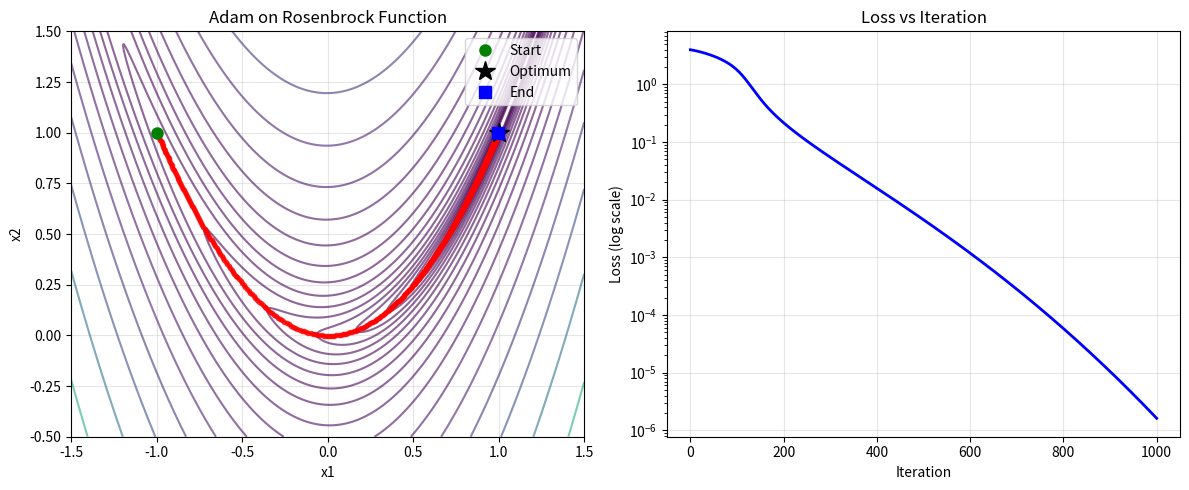

The script that saved this image:
"""
Adam (Adaptive Moment Estimation) optimizer implementation.
Combines adaptive learning rates with momentum for efficient optimization.
Includes a demo on Rosenbrock function minimization with visualization.
"""

import numpy as np
import matplotlib.pyplot as plt


class Adam:
    def __init__(self, learning_rate=0.001, beta1=0.9, beta2=0.999, epsilon=1e-8):
        self.learning_rate = learning_rate
        self.beta1 = beta1
        self.beta2 = beta2
        self.epsilon = epsilon
        self.m = {}
        self.v = {}
        self.t = 0
        
    def step(self, params, grads):
        self.t += 1
        
        for name, param in params.items():
            grad = grads[name]
            
            if name not in self.m:
                self.m[name] = np.zeros_like(param)
                self.v[name] = np.zeros_like(param)
            
            self.m[name] = self.beta1 * self.m[name] + (1 - self.beta1) * grad
            self.v[name] = self.beta2 * self.v[name] + (1 - self.beta2) * grad**2
            
            m_hat = self.m[name] / (1 - self.beta1**self.t)
            v_hat = self.v[name] / (1 - self.beta2**self.t)
            
            param -= self.learning_rate * m_hat / (np.sqrt(v_hat) + self.epsilon)
    
    def zero_grad(self):
        self.m = {}
        self.v = {}


if __name__ == "__main__":
    np.random.seed(42)
    
    def rosenbrock(x):
        return (1 - x[0])**2 + 100 * (x[1] - x[0]**2)**2
    
    def rosenbrock_grad(x):
        dx0 = -2 * (1 - x[0]) - 400 * x[0] * (x[1] - x[0]**2)
        dx1 = 200 * (x[1] - x[0]**2)
        return np.array([dx0, dx1])
    
    x = np.array([-1.0, 1.0])
    params = {"x": x}
    
    optimizer = Adam(learning_rate=0.01)
    
    print("Minimizing Rosenbrock function")
    print(f"Initial x: {x}")
    print(f"Initial f(x): {rosenbrock(x):.4f}\n")
    
    trajectory = [x.copy()]
    losses = [rosenbrock(x)]
    
    for i in range(1000):
        grad = rosenbrock_grad(params["x"])
        grads = {"x": grad}
        optimizer.step(params, grads)
        
        trajectory.append(params["x"].copy())
        losses.append(rosenbrock(params["x"]))
        
        if i % 200 == 0:
            loss = rosenbrock(params["x"])
            print(f"Iteration {i}: f(x) = {loss:.6f}, x = {params['x']}")
    
    print(f"\nFinal x: {params['x']}")
    print(f"Final f(x): {rosenbrock(params['x']):.6f}")
    print(f"Optimum at: [1, 1]")
    
    trajectory = np.array(trajectory)
    
    fig, (ax1, ax2) = plt.subplots(1, 2, figsize=(12, 5))
    
    x_range = np.linspace(-1.5, 1.5, 400)
    y_range = np.linspace(-0.5, 1.5, 400)
    X, Y = np.meshgrid(x_range, y_range)
    Z = (1 - X)**2 + 100 * (Y - X**2)**2
    
    levels = np.logspace(-1, 3, 20)
    contour = ax1.contour(X, Y, Z, levels=levels, alpha=0.6)
    ax1.plot(trajectory[:, 0], trajectory[:, 1], 'ro-', markersize=3, linewidth=1.5, alpha=0.7)
    ax1.plot(trajectory[0, 0], trajectory[0, 1], 'go', markersize=8, label='Start')
    ax1.plot(1, 1, 'k*', markersize=15, label='Optimum')
    ax1.plot(trajectory[-1, 0], trajectory[-1, 1], 'bs', markersize=8, label='End')
    ax1.set_xlabel('x1')
    ax1.set_ylabel('x2')
    ax1.set_title('Adam on Rosenbrock Function')
    ax1.legend()
    ax1.grid(True, alpha=0.3)
    ax1.set_xlim(-1.5, 1.5)
    ax1.set_ylim(-0.5, 1.5)
    
    ax2.semilogy(losses, 'b-', linewidth=2)
    ax2.set_xlabel('Iteration')
    ax2.set_ylabel('Loss (log scale)')
    ax2.set_title('Loss vs Iteration')
    ax2.grid(True, alpha=0.3)
    
    plt.tight_layout()
    plt.show()